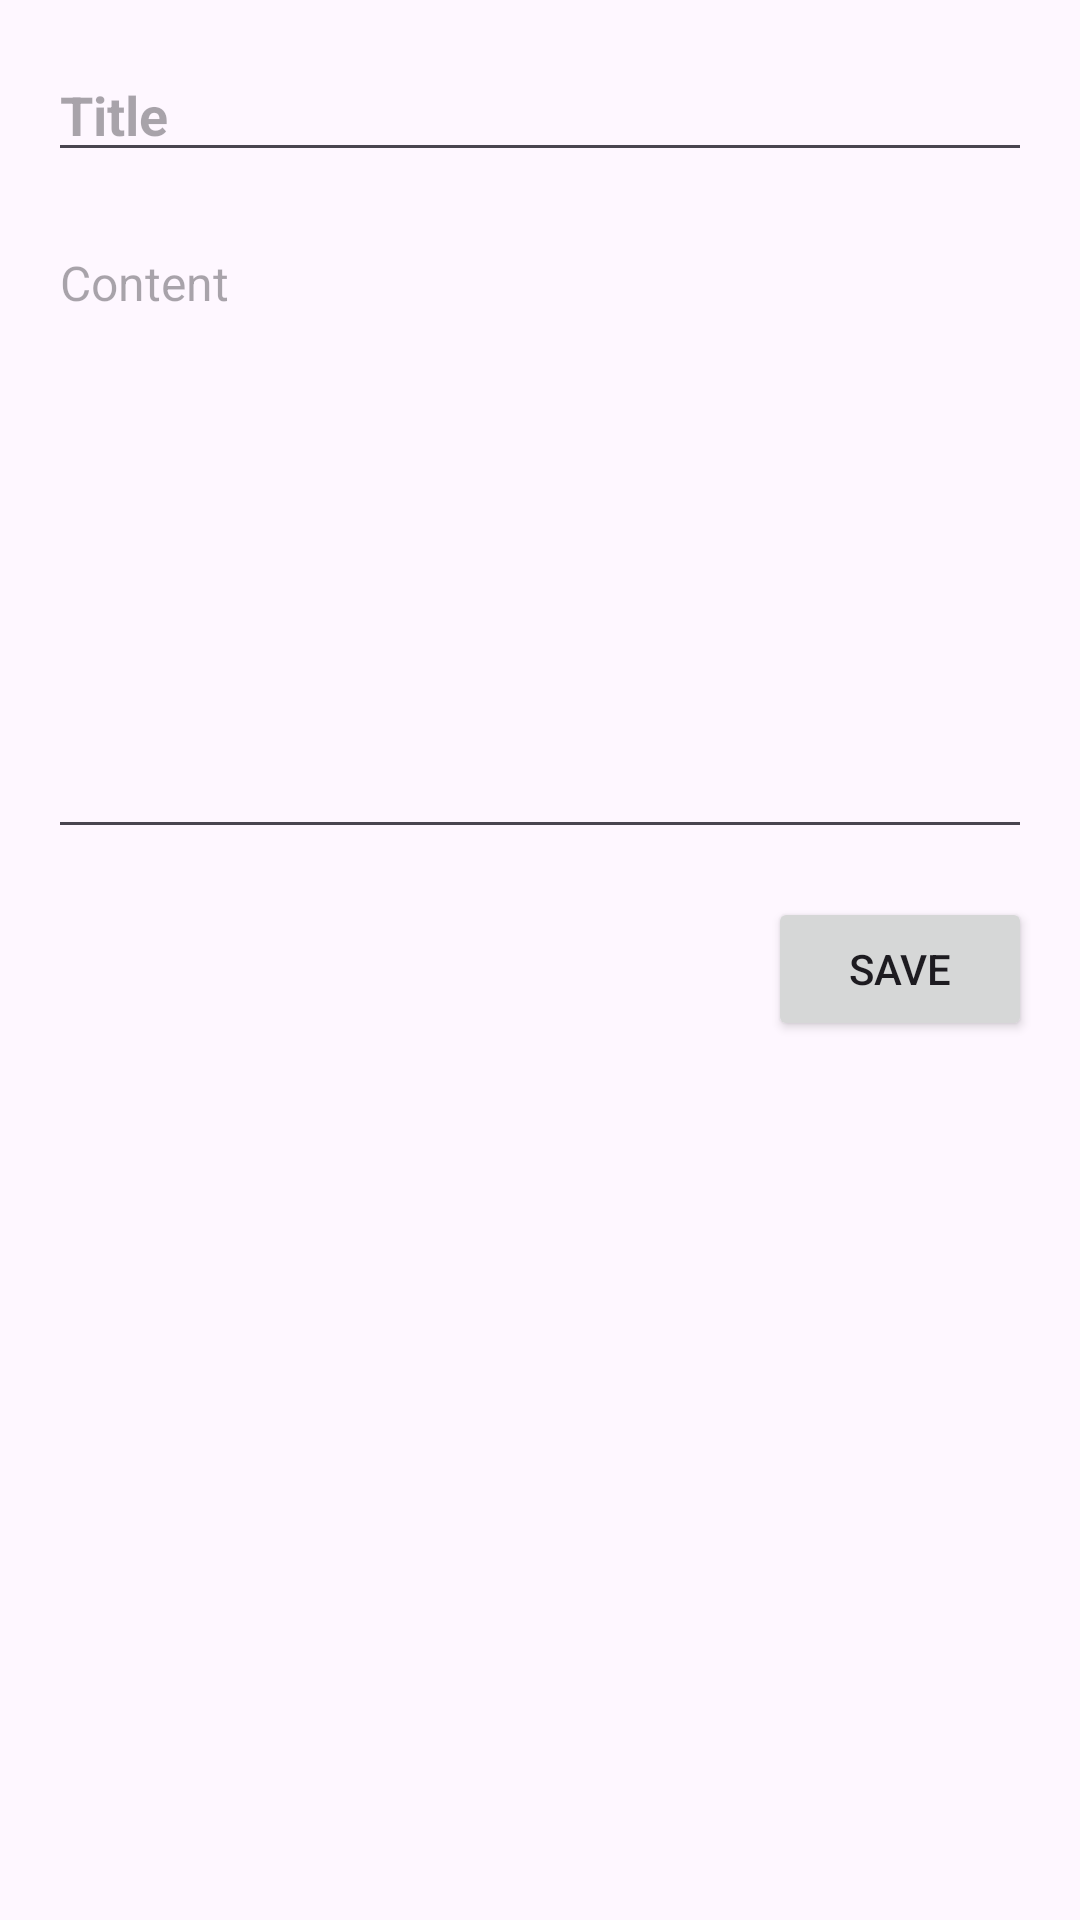

Reconstruct the res/layout file that produces this screen, plus the resources it refers to.
<!-- AndroidManifest.xml: application theme Theme.MAD_Assignment -->
<!-- res/layout/activity_add_note.xml -->
<?xml version="1.0" encoding="utf-8"?>

<RelativeLayout xmlns:android="http://schemas.android.com/apk/res/android"
    android:layout_width="match_parent"
    android:layout_height="match_parent"
    android:padding="16dp">

    <EditText
        android:id="@+id/editTextTitle"
        android:layout_width="match_parent"
        android:layout_height="wrap_content"
        android:hint="Title"
        android:textSize="18sp"
        android:textStyle="bold" />

    <EditText
        android:id="@+id/editTextContent"
        android:layout_width="match_parent"
        android:layout_height="wrap_content"
        android:layout_below="@id/editTextTitle"
        android:layout_marginTop="16dp"
        android:hint="Content"
        android:textSize="16sp"
        android:gravity="top"
        android:inputType="textMultiLine"
        android:minLines="10" />

    <Button
        android:id="@+id/buttonSave"
        android:layout_width="wrap_content"
        android:layout_height="wrap_content"
        android:layout_alignParentEnd="true"
        android:layout_below="@id/editTextContent"
        android:layout_marginTop="16dp"
        android:text="Save" />
</RelativeLayout>
<!-- resources referenced by this layout -->
<resources>
  <style name="Theme.MAD_Assignment" parent="Base.Theme.MAD_Assignment" />
  <style name="Base.Theme.MAD_Assignment" parent="Theme.Material3.DayNight.NoActionBar">
          
          
      </style>
</resources>
